pico-8 play session: hold → + tap 🅾

[t = 1 s] hold → ~1s, tap 🅾 ~2×
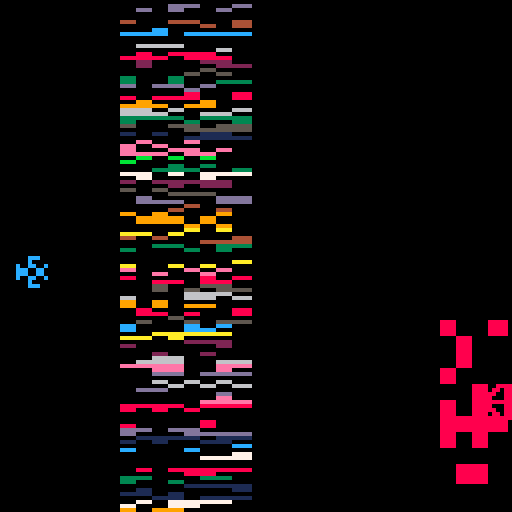
[t = 2 s] hold → ~2s, tap 🅾 ~4×
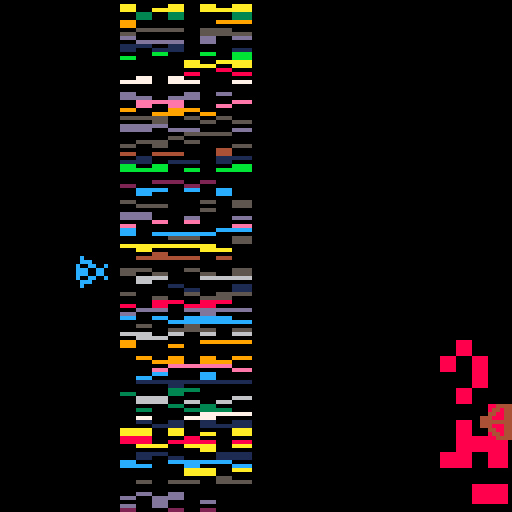
[t = 4 s] hold → ~4s, tap 🅾 ~7×
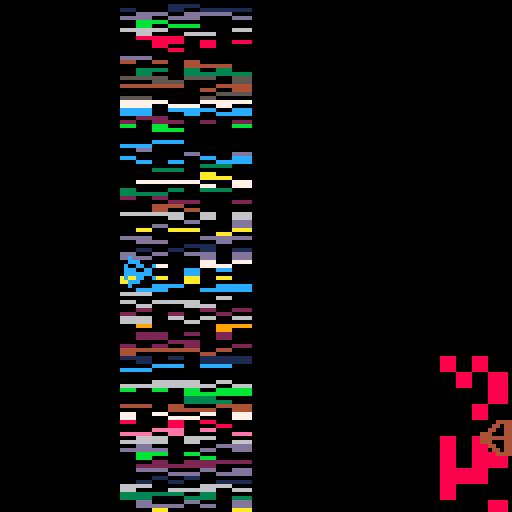
[t = 8 s] hold → ~8s, tap 🅾 ~14×
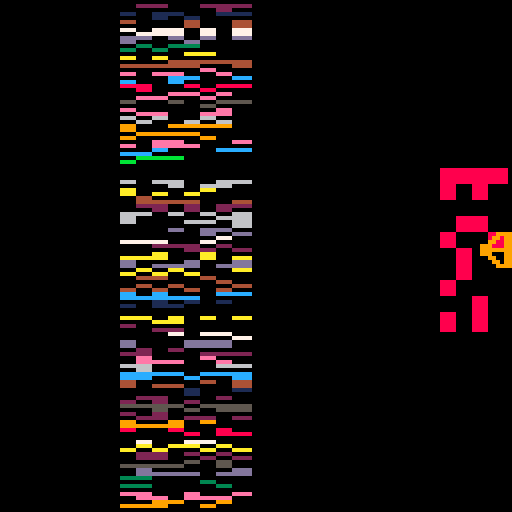

pico-8 cartridge
version 7
__lua__
--ray's reprisal
--by john riney

-- 0:title, 1:play, 2:boom,
-- 3:score, 4:dying
state=0
titlepause=0

speed=3

yar={}
yar.x=1
yar.y=64
yar.f=1
yar.fx=false
yar.fy=false
yar.dir=0

field={}
field.cols=7
field.width=4 field.height=1
field.pos=30

q={}
q.y=64
q.dir=1
q.cindex=1
q.ctick=0
qcolors={10,9,14,8,4}

shield={}
shield.grid={}
shield.anim=true
shield.ptr=1
shield.w=4
shield.h=10
shield.bs=4
shield.speed=5

function animate_yar()
 if(yar.dir==0) then
  if(yar.f==0) then
   yar.f=1
  else
   yar.f=0
  end
 else
  if(yar.f==2) then
   yar.f=3
  else
   yar.f=2
  end
 end
end

function move_yar()
	if(btn(0)) then
	 if(yar.x>1) then
	  yar.x-=speed
	 end
	 yar.dir=0
	 yar.fx=true
	 yar.fy=false
	end
	if(btn(1)) then
	 if(yar.x<118) then
	  yar.x+=speed
	 end
	 yar.dir=0
	 yar.fx=false
	 yar.fy=false
	end
	if (btn(2)) then
	 if(yar.y>1) then
	  yar.y-=speed
	 end
	 yar.dir=1
	 yar.fx=false
	 yar.fy=false
	end
	if (btn(3)) then
	 if(yar.y<118) then
	  yar.y+=speed
	 end
	 yar.dir=1
	 yar.fx=false
	 yar.fy=true
	end
end

function animate_q()
 q.y+=q.dir
 if(q.y>112) then
  q.dir=-1
 elseif(q.y<0) then
  q.dir=1
 end
end

function draw_q()
 pal(10,qcolors[q.cindex])
 if(q.ctick%10==0) then
  q.cindex+=1
 end
 q.ctick+=1
 
 if(q.cindex==6) then q.cindex=1 end
 spr(4,120,q.y,1,2)
 pal()
end

function draw_field()
 y=1
 while(y<128) do
  rowcol=flr(rnd(15))
  for x=0,field.cols do
   c_x=field.pos+x*field.width
   if(rnd(1)<0.4) then
    c1=rowcol
   else
    c1=0
   end
   if(rnd(1)<0.4) then
    c2=rowcol
   else
    c2=0
   end
   rectfill(c_x,y,c_x+field.width,y+field.height,c1) 
   rectfill(c_x,y+field.height,c_x+field.width,y+field.height*2,c2)
  end
  y+=field.height*2
 end
end

function draw_shield()
 start_x=110
 start_y=flr(q.y-12)
 c=shield.start
 
 for y=0,shield.h-1 do
  for x=0,shield.w-1 do
   rectfill(start_x+x*shield.bs,
   start_y+shield.bs*y,
   start_x+shield.bs+x*shield.bs,
   start_y+shield.bs*y+shield.bs,
   shield.grid[c])
   c-=1
   if(c<0) then
    c=shield.w*shield.h-1
   end
  end
 end
end

function animate_shield()
 if (shield.tick%shield.speed==0) then
	 shield.start+=1
	 if(shield.start>=shield.h*shield.w) then
	  shield.start=0
	 end
	 shield.tick=0
	end
	shield.tick+=1
end

function go_state(s)
 -- title to play
 if(state==0 and s==1) then
  for i=0,shield.w*shield.h do
   if (rnd(1)>.5) then
    shield.grid[i]=8
   end
  end
  
	 shield.grid[0]=0
	 shield.grid[2]=0
	 shield.start=0
	 shield.tick=0
  
  sfx(0)
  titlepause=0
  
  state=1
 end
end

function _init()
 initfont()
end

function _update()
 if(state==1) then
  animate_yar()
  move_yar()
  animate_shield()
  animate_q()
 elseif(state==0) then
  titlepause+=1
  if(btn()!=0 or titlepause==60) then
	  go_state(1)
  end
 end
end

function _draw()
 if(state==1) then
  cls()
  draw_field()
  spr(yar.f,yar.x,yar.y,1,1,yar.fx,yar.fy)
  draw_shield()
  draw_q()
 elseif(state==0) then
  cls()
  print("(c)",20,64)
  printlower("2016 jriney",32,64)
 end
end

-- beyond here lies lrp's font
-- code, graciously accepted

fntspr=38
fntdefaultcol=7
fnt={}

--shorthand to make font tables
function initchar(x,y,dy,h,w,fx,fy)
 local t={}
 local fntsprx=(fntspr%16)*8
 local fntspry=flr((fntspr/16))*8
 t["x"] = fntsprx+(x or 0)
 t["y"] = fntspry+(y or 0)
 t["dy"] = dy
 t["w"] = w
 t["h"] = h
 t["fx"] = fx -- flip hor
 t["fy"] = fy -- flip vert
 return t
end

--call in _init to setup font
function initfont()
 fnt = {}
 fnt["a"] = initchar(2,5)
 fnt["b"] = initchar(2,3,2,5,nil,true)
 fnt["c"] = initchar(7,5)
 fnt["d"] = initchar(2,3,2,5)
 fnt["e"] = initchar(11,5)
 fnt["f"] = initchar(3,nil,2,5,nil,true)
 fnt["g"] = initchar(9,3,nil,5)
 fnt["h"] = initchar(6,nil,2,5,nil,nil,true)
 fnt["i"] = initchar(nil,2,2,5,2)
 fnt["j"] = initchar(nil,2,2,6,2)
 fnt["k"] = initchar(6,3,2,5)
 fnt["l"] = initchar(12,nil,2,5,2,true,true)
 fnt["m"] = initchar(4,5)
 fnt["n"] = initchar(6,nil,nil,nil,nil,nil,true)
 fnt["o"] = initchar()
 fnt["p"] = initchar(13,1,nil,5)
 fnt["q"] = initchar(13,1,nil,5,nil,true)
 --fnt["r"] = initchar(13,4,nil,nil,nil,nil,true)
 fnt["r"] = initchar(11,nil,nil,nil,nil,true)
 fnt["s"] = initchar(12,3)
 fnt["t"] = initchar(3,0,1,4,nil,true,true)
 fnt["u"] = initchar(6,0,nil,nil,nil,true)
 fnt["v"] = initchar(8,0)
 fnt["w"] = initchar(4,4)
 fnt["x"] = initchar(1)
 fnt["y"] = initchar(11,3,nil,5,nil,true)
 fnt["z"] = initchar(12,3,nil,nil,nil,nil,true)
end

--prints text in all lowercase
function printlower(str,x,y,col)
 col=col or fntdefaultcol
 pal(7,col)
 for i=1,#str do
  c=sub(str,i,i)
  if c>="a" and c<="z" then
   px=x+(i-1)*4
   --if (fnt[c].dx) px+=fnt[c].dx
   py=y+2
   if (fnt[c].dy) py-=fnt[c].dy
   w=fnt[c].w or 3
   h=fnt[c].h or 3
   sspr(fnt[c].x,fnt[c].y,w,h,px,py,w,h,fnt[c].fx,fnt[c].fy)
  else
   print(c,x+(i-1)*4,y,col)
  end
 end
 pal()
end

--capitalizes first word only
function printfirst(str,x,y,col)
 print(sub(str,1,1),x,y,col)
 printlower(sub(str,2),x+4,y,col)
end

--capitalizes every word
function printevery(str,x,y,col)
 prev=1
 for i=1,#str do
  if sub(str,i,i)==" " then
   s=sub(str,prev,i)
   printfirst(s,x,y,col)
   x+=(#s)*4
   prev=i+1
  end
 end
 printfirst(sub(str,prev),x,y,col)
end
__gfx__
0c000000000ccc0000c00c0000c00c00000000000000000000000000000000000000000000000000000000000000000000000000000000000000000000000000
0ccc0000000c0000000cc000000cc000000000000000000000000000000000000000000000000000000000000000000000000000000000000000000000000000
c00cc00cc00cc00c000cc000c00cc00c000000000000000000000000000000000000000000000000000000000000000000000000000000000000000000000000
ccc00cc0ccc00cc000c00c00c0c00c0c000000000000000000000000000000000000000000000000000000000000000000000000000000000000000000000000
ccc00cc0ccc00cc00cc00cc0ccc00ccc0000aaaa0000000000000000000000000000000000000000000000000000000000000000000000000000000000000000
c00cc00cc00cc00c0c0cc0c0000cc000000aa0aa0000000000000000000000000000000000000000000000000000000000000000000000000000000000000000
0ccc0000000c0000cc0cc0cc000cc00000aa00aa0000000000000000000000000000000000000000000000000000000000000000000000000000000000000000
0c000000000ccc0000cccc0000cccc00aaa000aa0000000000000000000000000000000000000000000000000000000000000000000000000000000000000000
00000000000000000000000000000000aaaaaaaa0000000000000000000000000000000000000000000000000000000000000000000000000000000000000000
00000000000000000000000000000000aaa000aa0000000000000000000000000000000000000000000000000000000000000000000000000000000000000000
0000000000000000000000000000000000aa00aa0000000000000000000000000000000000000000000000000000000000000000000000000000000000000000
00000000000000000000000000000000000aa0aa0000000000000000000000000000000000000000000000000000000000000000000000000000000000000000
000000000000000000000000000000000000aaaa0000000000000000000000000000000000000000000000000000000000000000000000000000000000000000
00000000000000000000000000000000000000000000000000000000000000000000000000000000000000000000000000000000000000000000000000000000
00000000000000000000000000000000000000000000000000000000000000000000000000000000000000000000000000000000000000000000000000000000
00000000000000000000000000000000000000000000000000000000000000000000000000000000000000000000000000000000000000000000000000000000
00000000000000000000000000000000000000000000000007070070707770000000000007707777777007007707770770770770777000000000000000000000
00000000000000000000000000000000000000000000000070707070777007700000000070770077770770770007070777777707007000000000000000000000
00000000000000000000000000000000000000000000000007077777070007070000000007707770770707070077007707077770707700070000000000000000
00000000000000000000000000000000000000000000000000007070007707770000000070000700000707770070077007700070770070000000000000000000
00000000000000000000000000000000000000000000000007007070070707000000000070000700007070770070070770707070700070070000000000000000
00000000000000000000000000000000000000000000000007077770777777000000000077007777777777777070777777777777770070070000000000000000
00000000000000000000000000000000000000000000000007707777000700000000000070770770007000770777070000707000770070070000000000000000
00000000000000000000000000000000000000000000000070077070777077000000000077007707707077070770770000700777070007700000000000000000
000000000000000000000000000000000000000000000000040c00e0e0c930110000000000000000000000000000000000000000000000000000000000000000
0000000000000000000000000000000000000000000000004040c0e0ecc003d00000000000000000000000000000000000000000000000000000000000000000
0000000000000000000000000000000000000000000000000f0cccee0c00030d0000000000000000000000000000000000000000000000000000000000000000
0000000000000000000000000000000000000000000000000000c0600088022d0000000000000000000000000000000000000000000000000000000000000000
0000000000000000000000000000000000000000000000000f00c060080802000000000000000000000000000000000000000000000000000000000000000000
0000000000000000000000000000000000000000000000000f033550688442000000000000000000000000000000000000000000000000000000000000000000
0000000000000000000000000000000000000000000000000f303556000400110000000000000000000000000000000000000000000000000000000000000000
000000000000000000000000000000000000000000000000f0033050688044110000000000000000000000000000000000000000000000000000000000000000
00000000000000000000000000000000000000000000000000000000000000000000000000000000000000000000000000000000000000000000000000000000
00000000000000000000000000000000000000000000000000000000000000000000000000000000000000000000000000000000000000000000000000000000
00000000000000000000000000000000000000000000000000000000000000000000000000000000000000000000000000000000000000000000000000000000
00000000000000000000000000000000000000000000000000000000000000000000000000000000000000000000000000000000000000000000000000000000
00000000000000000000000000000000000000000000000000000000000000000000000000000000000000000000000000000000000000000000000000000000
00000000000000000000000000000000000000000000000000000000000000000000000000000000000000000000000000000000000000000000000000000000
00000000000000000000000000000000000000000000000000000000000000000000000000000000000000000000000000000000000000000000000000000000
00000000000000000000000000000000000000000000000000000000000000000000000000000000000000000000000000000000000000000000000000000000
00000000000000000000000000000000000000000000000000000000000000000000000000000000000000000000000000000000000000000000000000000000
00000000000000000000000000000000000000000000000000000000000000000000000000000000000000000000000000000000000000000000000000000000
00000000000000000000000000000000000000000000000000000000000000000000000000000000000000000000000000000000000000000000000000000000
00000000000000000000000000000000000000000000000000000000000000000000000000000000000000000000000000000000000000000000000000000000
00000000000000000000000000000000000000000000000000000000000000000000000000000000000000000000000000000000000000000000000000000000
00000000000000000000000000000000000000000000000000000000000000000000000000000000000000000000000000000000000000000000000000000000
00000000000000000000000000000000000000000000000000000000000000000000000000000000000000000000000000000000000000000000000000000000
00000000000000000000000000000000000000000000000000000000000000000000000000000000000000000000000000000000000000000000000000000000
00000000000000000000000000000000000000000000000000000000000000000000000000000000000000000000000000000000000000000000000000000000
00000000000000000000000000000000000000000000000000000000000000000000000000000000000000000000000000000000000000000000000000000000
00000000000000000000000000000000000000000000000000000000000000000000000000000000000000000000000000000000000000000000000000000000
00000000000000000000000000000000000000000000000000000000000000000000000000000000000000000000000000000000000000000000000000000000
00000000000000000000000000000000000000000000000000000000000000000000000000000000000000000000000000000000000000000000000000000000
00000000000000000000000000000000000000000000000000000000000000000000000000000000000000000000000000000000000000000000000000000000
00000000000000000000000000000000000000000000000000000000000000000000000000000000000000000000000000000000000000000000000000000000
00000000000000000000000000000000000000000000000000000000000000000000000000000000000000000000000000000000000000000000000000000000
00000000000000000000000000000000000000000000000000000000000000000000000000000000000000000000000000000000000000000000000000000000
00000000000000000000000000000000000000000000000000000000000000000000000000000000000000000000000000000000000000000000000000000000
00000000000000000000000000000000000000000000000000000000000000000000000000000000000000000000000000000000000000000000000000000000
00000000000000000000000000000000000000000000000000000000000000000000000000000000000000000000000000000000000000000000000000000000
00000000000000000000000000000000000000000000000000000000000000000000000000000000000000000000000000000000000000000000000000000000
00000000000000000000000000000000000000000000000000000000000000000000000000000000000000000000000000000000000000000000000000000000
00000000000000000000000000000000000000000000000000000000000000000000000000000000000000000000000000000000000000000000000000000000
00000000000000000000000000000000000000000000000000000000000000000000000000000000000000000000000000000000000000000000000000000000
00000000000000000000000000000000000000000000000000000000000000000000000000000000000000000000000000000000000000000000000000000000
00000000000000000000000000000000000000000000000000000000000000000000000000000000000000000000000000000000000000000000000000000000
00000000000000000000000000000000000000000000000000000000000000000000000000000000000000000000000000000000000000000000000000000000
00000000000000000000000000000000000000000000000000000000000000000000000000000000000000000000000000000000000000000000000000000000
00000000000000000000000000000000000000000000000000000000000000000000000000000000000000000000000000000000000000000000000000000000
00000000000000000000000000000000000000000000000000000000000000000000000000000000000000000000000000000000000000000000000000000000
00000000000000000000000000000000000000000000000000000000000000000000000000000000000000000000000000000000000000000000000000000000
00000000000000000000000000000000000000000000000000000000000000000000000000000000000000000000000000000000000000000000000000000000
00000000000000000000000000000000000000000000000000000000000000000000000000000000000000000000000000000000000000000000000000000000
00000000000000000000000000000000000000000000000000000000000000000000000000000000000000000000000000000000000000000000000000000000
00000000000000000000000000000000000000000000000000000000000000000000000000000000000000000000000000000000000000000000000000000000
00000000000000000000000000000000000000000000000000000000000000000000000000000000000000000000000000000000000000000000000000000000
00000000000000000000000000000000000000000000000000000000000000000000000000000000000000000000000000000000000000000000000000000000
00000000000000000000000000000000000000000000000000000000000000000000000000000000000000000000000000000000000000000000000000000000
00000000000000000000000000000000000000000000000000000000000000000000000000000000000000000000000000000000000000000000000000000000
00000000000000000000000000000000000000000000000000000000000000000000000000000000000000000000000000000000000000000000000000000000
00000000000000000000000000000000000000000000000000000000000000000000000000000000000000000000000000000000000000000000000000000000
00000000000000000000000000000000000000000000000000000000000000000000000000000000000000000000000000000000000000000000000000000000
00000000000000000000000000000000000000000000000000000000000000000000000000000000000000000000000000000000000000000000000000000000
00000000000000000000000000000000000000000000000000000000000000000000000000000000000000000000000000000000000000000000000000000000
00000000000000000000000000000000000000000000000000000000000000000000000000000000000000000000000000000000000000000000000000000000
00000000000000000000000000000000000000000000000000000000000000000000000000000000000000000000000000000000000000000000000000000000
00000000000000000000000000000000000000000000000000000000000000000000000000000000000000000000000000000000000000000000000000000000
00000000000000000000000000000000000000000000000000000000000000000000000000000000000000000000000000000000000000000000000000000000
00000000000000000000000000000000000000000000000000000000000000000000000000000000000000000000000000000000000000000000000000000000
00000000000000000000000000000000000000000000000000000000000000000000000000000000000000000000000000000000000000000000000000000000
00000000000000000000000000000000000000000000000000000000000000000000000000000000000000000000000000000000000000000000000000000000
00000000000000000000000000000000000000000000000000000000000000000000000000000000000000000000000000000000000000000000000000000000
00000000000000000000000000000000000000000000000000000000000000000000000000000000000000000000000000000000000000000000000000000000
00000000000000000000000000000000000000000000000000000000000000000000000000000000000000000000000000000000000000000000000000000000
00000000000000000000000000000000000000000000000000000000000000000000000000000000000000000000000000000000000000000000000000000000
00000000000000000000000000000000000000000000000000000000000000000000000000000000000000000000000000000000000000000000000000000000
00000000000000000000000000000000000000000000000000000000000000000000000000000000000000000000000000000000000000000000000000000000
00000000000000000000000000000000000000000000000000000000000000000000000000000000000000000000000000000000000000000000000000000000
00000000000000000000000000000000000000000000000000000000000000000000000000000000000000000000000000000000000000000000000000000000
00000000000000000000000000000000000000000000000000000000000000000000000000000000000000000000000000000000000000000000000000000000
00000000000000000000000000000000000000000000000000000000000000000000000000000000000000000000000000000000000000000000000000000000
00000000000000000000000000000000000000000000000000000000000000000000000000000000000000000000000000000000000000000000000000000000
00000000000000000000000000000000000000000000000000000000000000000000000000000000000000000000000000000000000000000000000000000000
00000000000000000000000000000000000000000000000000000000000000000000000000000000000000000000000000000000000000000000000000000000
00000000000000000000000000000000000000000000000000000000000000000000000000000000000000000000000000000000000000000000000000000000
00000000000000000000000000000000000000000000000000000000000000000000000000000000000000000000000000000000000000000000000000000000
00000000000000000000000000000000000000000000000000000000000000000000000000000000000000000000000000000000000000000000000000000000
00000000000000000000000000000000000000000000000000000000000000000000000000000000000000000000000000000000000000000000000000000000
00000000000000000000000000000000000000000000000000000000000000000000000000000000000000000000000000000000000000000000000000000000
00000000000000000000000000000000000000000000000000000000000000000000000000000000000000000000000000000000000000000000000000000000
00000000000000000000000000000000000000000000000000000000000000000000000000000000000000000000000000000000000000000000000000000000
00000000000000000000000000000000000000000000000000000000000000000000000000000000000000000000000000000000000000000000000000000000
00000000000000000000000000000000000000000000000000000000000000000000000000000000000000000000000000000000000000000000000000000000
00000000000000000000000000000000000000000000000000000000000000000000000000000000000000000000000000000000000000000000000000000000
00000000000000000000000000000000000000000000000000000000000000000000000000000000000000000000000000000000000000000000000000000000
00000000000000000000000000000000000000000000000000000000000000000000000000000000000000000000000000000000000000000000000000000000
00000000000000000000000000000000000000000000000000000000000000000000000000000000000000000000000000000000000000000000000000000000
00000000000000000000000000000000000000000000000000000000000000000000000000000000000000000000000000000000000000000000000000000000
00000000000000000000000000000000000000000000000000000000000000000000000000000000000000000000000000000000000000000000000000000000
00000000000000000000000000000000000000000000000000000000000000000000000000000000000000000000000000000000000000000000000000000000
00000000000000000000000000000000000000000000000000000000000000000000000000000000000000000000000000000000000000000000000000000000
00000000000000000000000000000000000000000000000000000000000000000000000000000000000000000000000000000000000000000000000000000000
00000000000000000000000000000000000000000000000000000000000000000000000000000000000000000000000000000000000000000000000000000000
00000000000000000000000000000000000000000000000000000000000000000000000000000000000000000000000000000000000000000000000000000000
00000000000000000000000000000000000000000000000000000000000000000000000000000000000000000000000000000000000000000000000000000000
00000000000000000000000000000000000000000000000000000000000000000000000000000000000000000000000000000000000000000000000000000000
00000000000000000000000000000000000000000000000000000000000000000000000000000000000000000000000000000000000000000000000000000000
00000000000000000000000000000000000000000000000000000000000000000000000000000000000000000000000000000000000000000000000000000000
__gff__
0000000000000000000000000000000000000000000000000000000000000000000000000000000000000000000000000000000000000000000000000000000000000000000000000000000000000000000000000000000000000000000000000000000000000000000000000000000000000000000000000000000000000000
0000000000000000000000000000000000000000000000000000000000000000000000000000000000000000000000000000000000000000000000000000000000000000000000000000000000000000000000000000000000000000000000000000000000000000000000000000000000000000000000000000000000000000
__map__
0000000000000000000000000000000000000000000000000000000000000000000000000000000000000000000000000000000000000000000000000000000000000000000000000000000000000000000000000000000000000000000000000000000000000000000000000000000000000000000000000000000000000000
0000000000000000000000000000000000000000000000000000000000000000000000000000000000000000000000000000000000000000000000000000000000000000000000000000000000000000000000000000000000000000000000000000000000000000000000000000000000000000000000000000000000000000
0000000000000000000000000000000000000000000000000000000000000000000000000000000000000000000000000000000000000000000000000000000000000000000000000000000000000000000000000000000000000000000000000000000000000000000000000000000000000000000000000000000000000000
0000000000000000000000000000000000000000000000000000000000000000000000000000000000000000000000000000000000000000000000000000000000000000000000000000000000000000000000000000000000000000000000000000000000000000000000000000000000000000000000000000000000000000
0000000000000000000000000000000000000000000000000000000000000000000000000000000000000000000000000000000000000000000000000000000000000000000000000000000000000000000000000000000000000000000000000000000000000000000000000000000000000000000000000000000000000000
0000000000000000000000000000000000000000000000000000000000000000000000000000000000000000000000000000000000000000000000000000000000000000000000000000000000000000000000000000000000000000000000000000000000000000000000000000000000000000000000000000000000000000
0000000000000000000000000000000000000000000000000000000000000000000000000000000000000000000000000000000000000000000000000000000000000000000000000000000000000000000000000000000000000000000000000000000000000000000000000000000000000000000000000000000000000000
0000000000000000000000000000000000000000000000000000000000000000000000000000000000000000000000000000000000000000000000000000000000000000000000000000000000000000000000000000000000000000000000000000000000000000000000000000000000000000000000000000000000000000
0000000000000000000000000000000000000000000000000000000000000000000000000000000000000000000000000000000000000000000000000000000000000000000000000000000000000000000000000000000000000000000000000000000000000000000000000000000000000000000000000000000000000000
0000000000000000000000000000000000000000000000000000000000000000000000000000000000000000000000000000000000000000000000000000000000000000000000000000000000000000000000000000000000000000000000000000000000000000000000000000000000000000000000000000000000000000
0000000000000000000000000000000000000000000000000000000000000000000000000000000000000000000000000000000000000000000000000000000000000000000000000000000000000000000000000000000000000000000000000000000000000000000000000000000000000000000000000000000000000000
0000000000000000000000000000000000000000000000000000000000000000000000000000000000000000000000000000000000000000000000000000000000000000000000000000000000000000000000000000000000000000000000000000000000000000000000000000000000000000000000000000000000000000
0000000000000000000000000000000000000000000000000000000000000000000000000000000000000000000000000000000000000000000000000000000000000000000000000000000000000000000000000000000000000000000000000000000000000000000000000000000000000000000000000000000000000000
0000000000000000000000000000000000000000000000000000000000000000000000000000000000000000000000000000000000000000000000000000000000000000000000000000000000000000000000000000000000000000000000000000000000000000000000000000000000000000000000000000000000000000
0000000000000000000000000000000000000000000000000000000000000000000000000000000000000000000000000000000000000000000000000000000000000000000000000000000000000000000000000000000000000000000000000000000000000000000000000000000000000000000000000000000000000000
0000000000000000000000000000000000000000000000000000000000000000000000000000000000000000000000000000000000000000000000000000000000000000000000000000000000000000000000000000000000000000000000000000000000000000000000000000000000000000000000000000000000000000
0000000000000000000000000000000000000000000000000000000000000000000000000000000000000000000000000000000000000000000000000000000000000000000000000000000000000000000000000000000000000000000000000000000000000000000000000000000000000000000000000000000000000000
0000000000000000000000000000000000000000000000000000000000000000000000000000000000000000000000000000000000000000000000000000000000000000000000000000000000000000000000000000000000000000000000000000000000000000000000000000000000000000000000000000000000000000
0000000000000000000000000000000000000000000000000000000000000000000000000000000000000000000000000000000000000000000000000000000000000000000000000000000000000000000000000000000000000000000000000000000000000000000000000000000000000000000000000000000000000000
0000000000000000000000000000000000000000000000000000000000000000000000000000000000000000000000000000000000000000000000000000000000000000000000000000000000000000000000000000000000000000000000000000000000000000000000000000000000000000000000000000000000000000
0000000000000000000000000000000000000000000000000000000000000000000000000000000000000000000000000000000000000000000000000000000000000000000000000000000000000000000000000000000000000000000000000000000000000000000000000000000000000000000000000000000000000000
0000000000000000000000000000000000000000000000000000000000000000000000000000000000000000000000000000000000000000000000000000000000000000000000000000000000000000000000000000000000000000000000000000000000000000000000000000000000000000000000000000000000000000
0000000000000000000000000000000000000000000000000000000000000000000000000000000000000000000000000000000000000000000000000000000000000000000000000000000000000000000000000000000000000000000000000000000000000000000000000000000000000000000000000000000000000000
0000000000000000000000000000000000000000000000000000000000000000000000000000000000000000000000000000000000000000000000000000000000000000000000000000000000000000000000000000000000000000000000000000000000000000000000000000000000000000000000000000000000000000
0000000000000000000000000000000000000000000000000000000000000000000000000000000000000000000000000000000000000000000000000000000000000000000000000000000000000000000000000000000000000000000000000000000000000000000000000000000000000000000000000000000000000000
0000000000000000000000000000000000000000000000000000000000000000000000000000000000000000000000000000000000000000000000000000000000000000000000000000000000000000000000000000000000000000000000000000000000000000000000000000000000000000000000000000000000000000
0000000000000000000000000000000000000000000000000000000000000000000000000000000000000000000000000000000000000000000000000000000000000000000000000000000000000000000000000000000000000000000000000000000000000000000000000000000000000000000000000000000000000000
0000000000000000000000000000000000000000000000000000000000000000000000000000000000000000000000000000000000000000000000000000000000000000000000000000000000000000000000000000000000000000000000000000000000000000000000000000000000000000000000000000000000000000
0000000000000000000000000000000000000000000000000000000000000000000000000000000000000000000000000000000000000000000000000000000000000000000000000000000000000000000000000000000000000000000000000000000000000000000000000000000000000000000000000000000000000000
0000000000000000000000000000000000000000000000000000000000000000000000000000000000000000000000000000000000000000000000000000000000000000000000000000000000000000000000000000000000000000000000000000000000000000000000000000000000000000000000000000000000000000
0000000000000000000000000000000000000000000000000000000000000000000000000000000000000000000000000000000000000000000000000000000000000000000000000000000000000000000000000000000000000000000000000000000000000000000000000000000000000000000000000000000000000000
0000000000000000000000000000000000000000000000000000000000000000000000000000000000000000000000000000000000000000000000000000000000000000000000000000000000000000000000000000000000000000000000000000000000000000000000000000000000000000000000000000000000000000
